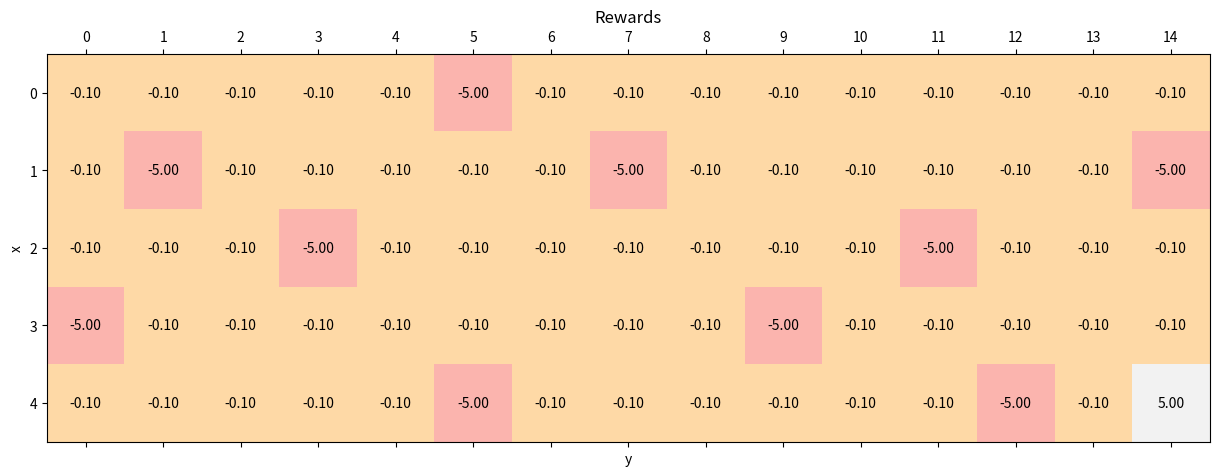
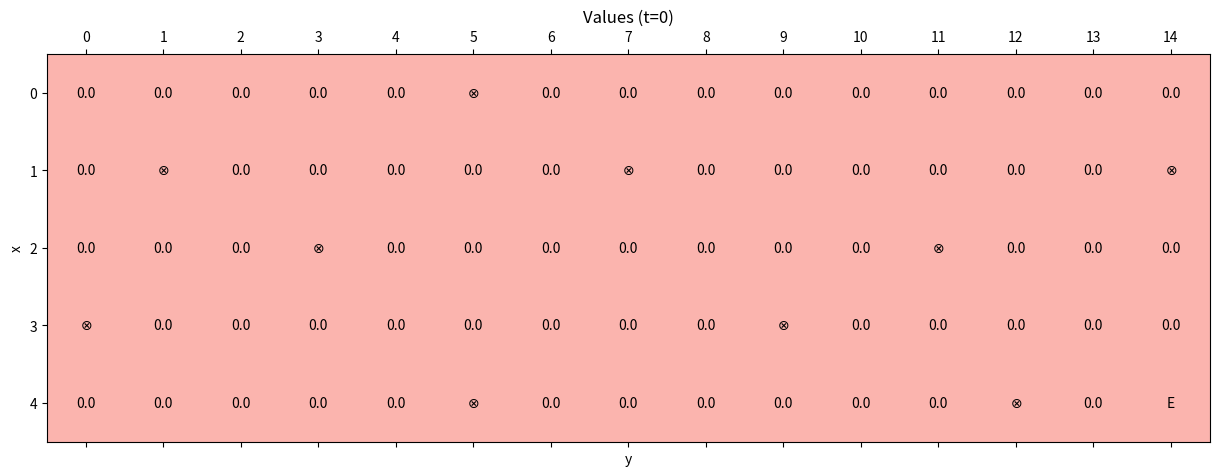
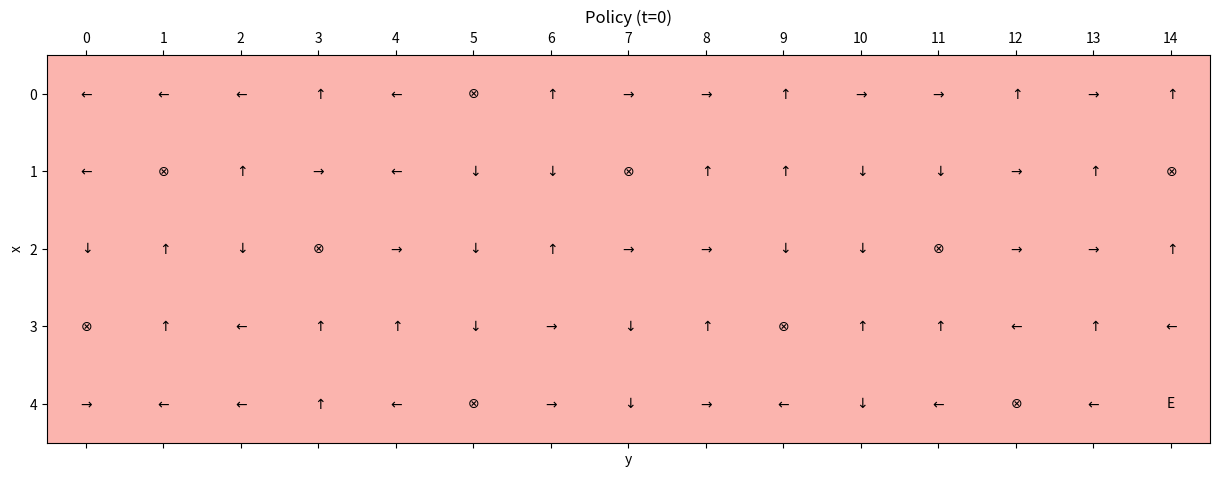
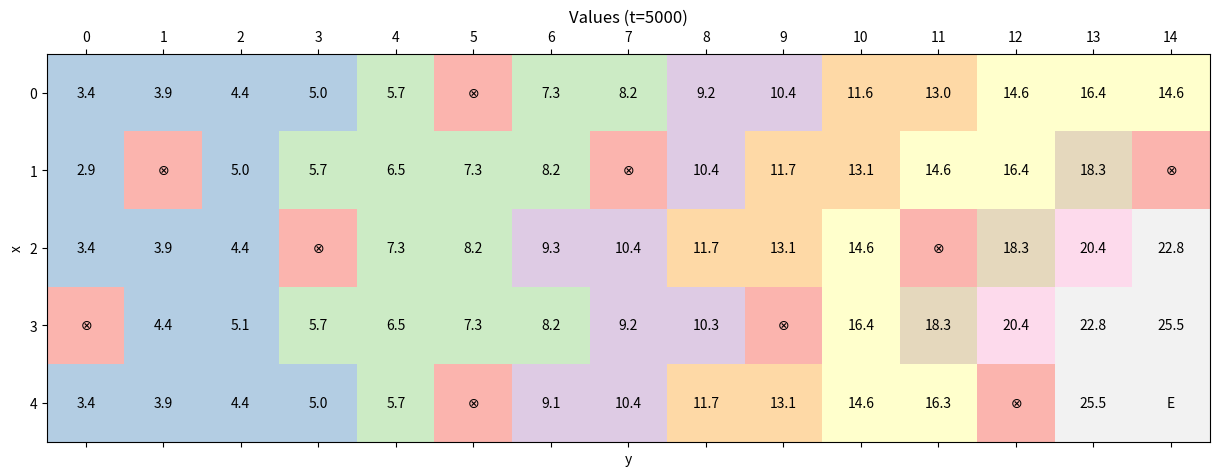
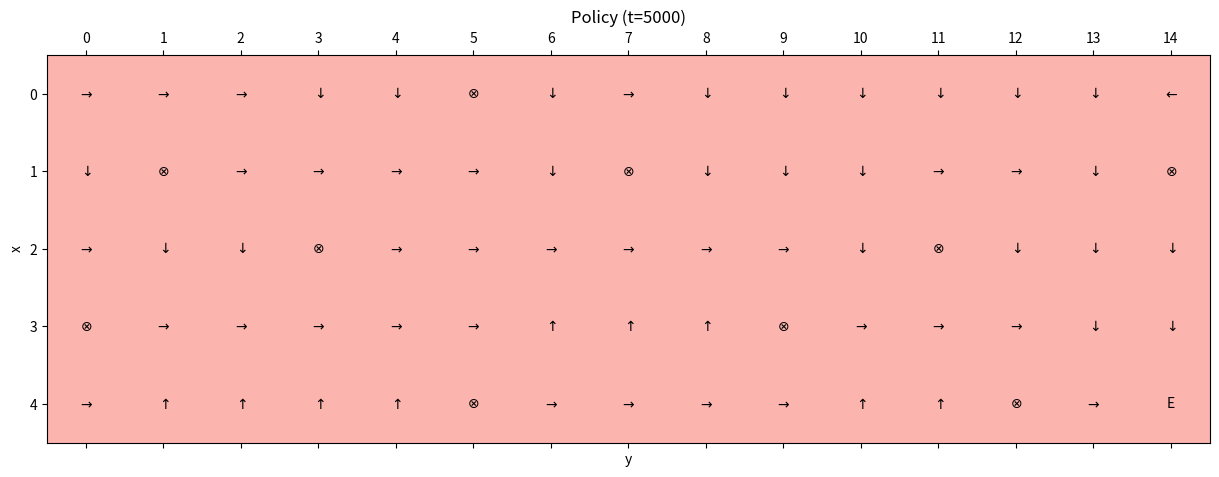

Here is the Python script that generated these plots, in order:
import matplotlib.pyplot as plt
import matplotlib.cm as cm
import numpy as np


# Set random seed for reproducibility
np.random.seed(1000)


width = 15
height = 5

y_final = width - 1
x_final = height - 1

y_wells = [0, 1, 3, 5, 5, 7, 9, 11, 12, 14]
x_wells = [3, 1, 2, 0, 4, 1, 3, 2, 4, 1]

gamma = 0.9
nb_actions = 4
max_steps = 1000
alpha = 0.25
n_episodes = 5000


# Initial tunnel rewards
standard_reward = -0.1
tunnel_rewards = np.ones(shape=(height, width)) * \
                 standard_reward

for x_well, y_well in zip(x_wells, y_wells):
    tunnel_rewards[x_well, y_well] = -5.0

tunnel_rewards[x_final, y_final] = 5.0

policy = np.random.randint(0,
                           nb_actions,
                           size=(height, width)).\
    astype(np.uint8)
tunnel_values = np.zeros(shape=(height, width))

# Setup allowed starting points
xy_grid = np.meshgrid(np.arange(0, height),
                      np.arange(0, width),
                      sparse=False)
xy_grid = np.array(xy_grid).T.reshape(-1, 2)

xy_final = list(zip(x_wells, y_wells))
xy_final.append([x_final, y_final])

xy_start = []

for x, y in xy_grid:
    if (x, y) not in xy_final:
        xy_start.append([x, y])

xy_start = np.array(xy_start)


def starting_point():
    xy = np.squeeze(xy_start[
                        np.random.randint(0,
                                          xy_start.shape[0],
                                          size=1)])
    return xy[0], xy[1]


def show_values(t):
    fig, ax = plt.subplots(figsize=(15, 6))

    ax.matshow(tunnel_values, cmap=cm.Pastel1)
    ax.set_xlabel('y')
    ax.set_ylabel('x')
    ax.set_xticks(np.arange(width))
    ax.set_yticks(np.arange(height))
    ax.set_title('Values (t={})'.format(t))

    for i in range(height):
        for j in range(width):
            if i == x_final and j == y_final:
                msg = 'E'
            elif (i, j) in zip(x_wells, y_wells):
                msg = r'$\otimes$'
            else:
                msg = '{:.1f}'.format(tunnel_values[i, j])
            ax.text(x=j, y=i, s=msg, va='center', ha='center')

    plt.show()


def show_policy(t):
    fig, ax = plt.subplots(figsize=(15, 6))

    ax.matshow(np.zeros_like(tunnel_values), cmap=cm.Pastel1)
    ax.set_xlabel('y')
    ax.set_ylabel('x')
    ax.set_xticks(np.arange(width))
    ax.set_yticks(np.arange(height))
    ax.set_title('Policy (t={})'.format(t))

    for i in range(height):
        for j in range(width):
            action = policy[i, j]

            if i == x_final and j == y_final:
                msg = 'E'
            elif (i, j) in zip(x_wells, y_wells):
                msg = r'$\otimes$'
            else:
                if action == 0:
                    msg = r'$\uparrow$'
                elif action == 1:
                    msg = r'$\rightarrow$'
                elif action == 2:
                    msg = r'$\downarrow$'
                else:
                    msg = r'$\leftarrow$'

            ax.text(x=j, y=i, s=msg, va='center', ha='center')

    plt.show()


def is_final(x, y):
    if (x, y) in zip(x_wells, y_wells) or (x, y) == (x_final, y_final):
        return True
    return False


def episode():
    (i, j) = starting_point()
    x = y = 0

    e = 0

    while e < max_steps:
        e += 1

        action = policy[i, j]

        if action == 0:
            if i == 0:
                x = 0
            else:
                x = i - 1
            y = j

        elif action == 1:
            if j == width - 1:
                y = width - 1
            else:
                y = j + 1
            x = i

        elif action == 2:
            if i == height - 1:
                x = height - 1
            else:
                x = i + 1
            y = j

        else:
            if j == 0:
                y = 0
            else:
                y = j - 1
            x = i

        reward = tunnel_rewards[x, y]
        tunnel_values[i, j] += \
            alpha * (reward +
                     (gamma * tunnel_values[x, y]) -
                     tunnel_values[i, j])

        if is_final(x, y):
            break
        else:
            i = x
            j = y


def policy_selection():
    for i in range(height):
        for j in range(width):
            if is_final(i, j):
                continue

            values = np.zeros(shape=(nb_actions,))

            values[0] = (tunnel_rewards[i - 1, j] +
                         (gamma *
                          tunnel_values[i - 1, j])) \
                if i > 0 \
                else -np.inf
            values[1] = (tunnel_rewards[i, j + 1] +
                         (gamma *
                          tunnel_values[i, j + 1])) \
                if j < width - 1 \
                else -np.inf
            values[2] = (tunnel_rewards[i + 1, j] +
                         (gamma *
                          tunnel_values[i + 1, j])) \
                if i < height - 1 \
                else -np.inf
            values[3] = (tunnel_rewards[i, j - 1] +
                         (gamma *
                          tunnel_values[i, j - 1])) \
                if j > 0 \
                else -np.inf

            policy[i, j] = np.argmax(values).\
                astype(np.uint8)


if __name__ == '__main__':
    # Show tunnel rewards
    fig, ax = plt.subplots(figsize=(15, 6))

    ax.matshow(tunnel_rewards, cmap=cm.Pastel1)
    ax.set_xlabel('y')
    ax.set_ylabel('x')
    ax.set_xticks(np.arange(width))
    ax.set_yticks(np.arange(height))
    ax.set_title('Rewards')

    for i in range(height):
        for j in range(width):
            msg = '{:.2f}'.format(tunnel_rewards[i, j])
            ax.text(x=j, y=i, s=msg, va='center', ha='center')

    plt.show()

    # Show initial values
    show_values(t=0)

    # Show initial policy
    show_policy(t=0)

    # Train the model
    for _ in range(n_episodes):
        episode()
        policy_selection()

    # Show final values
    show_values(t=5000)

    # Show final policy
    show_policy(t=5000)

